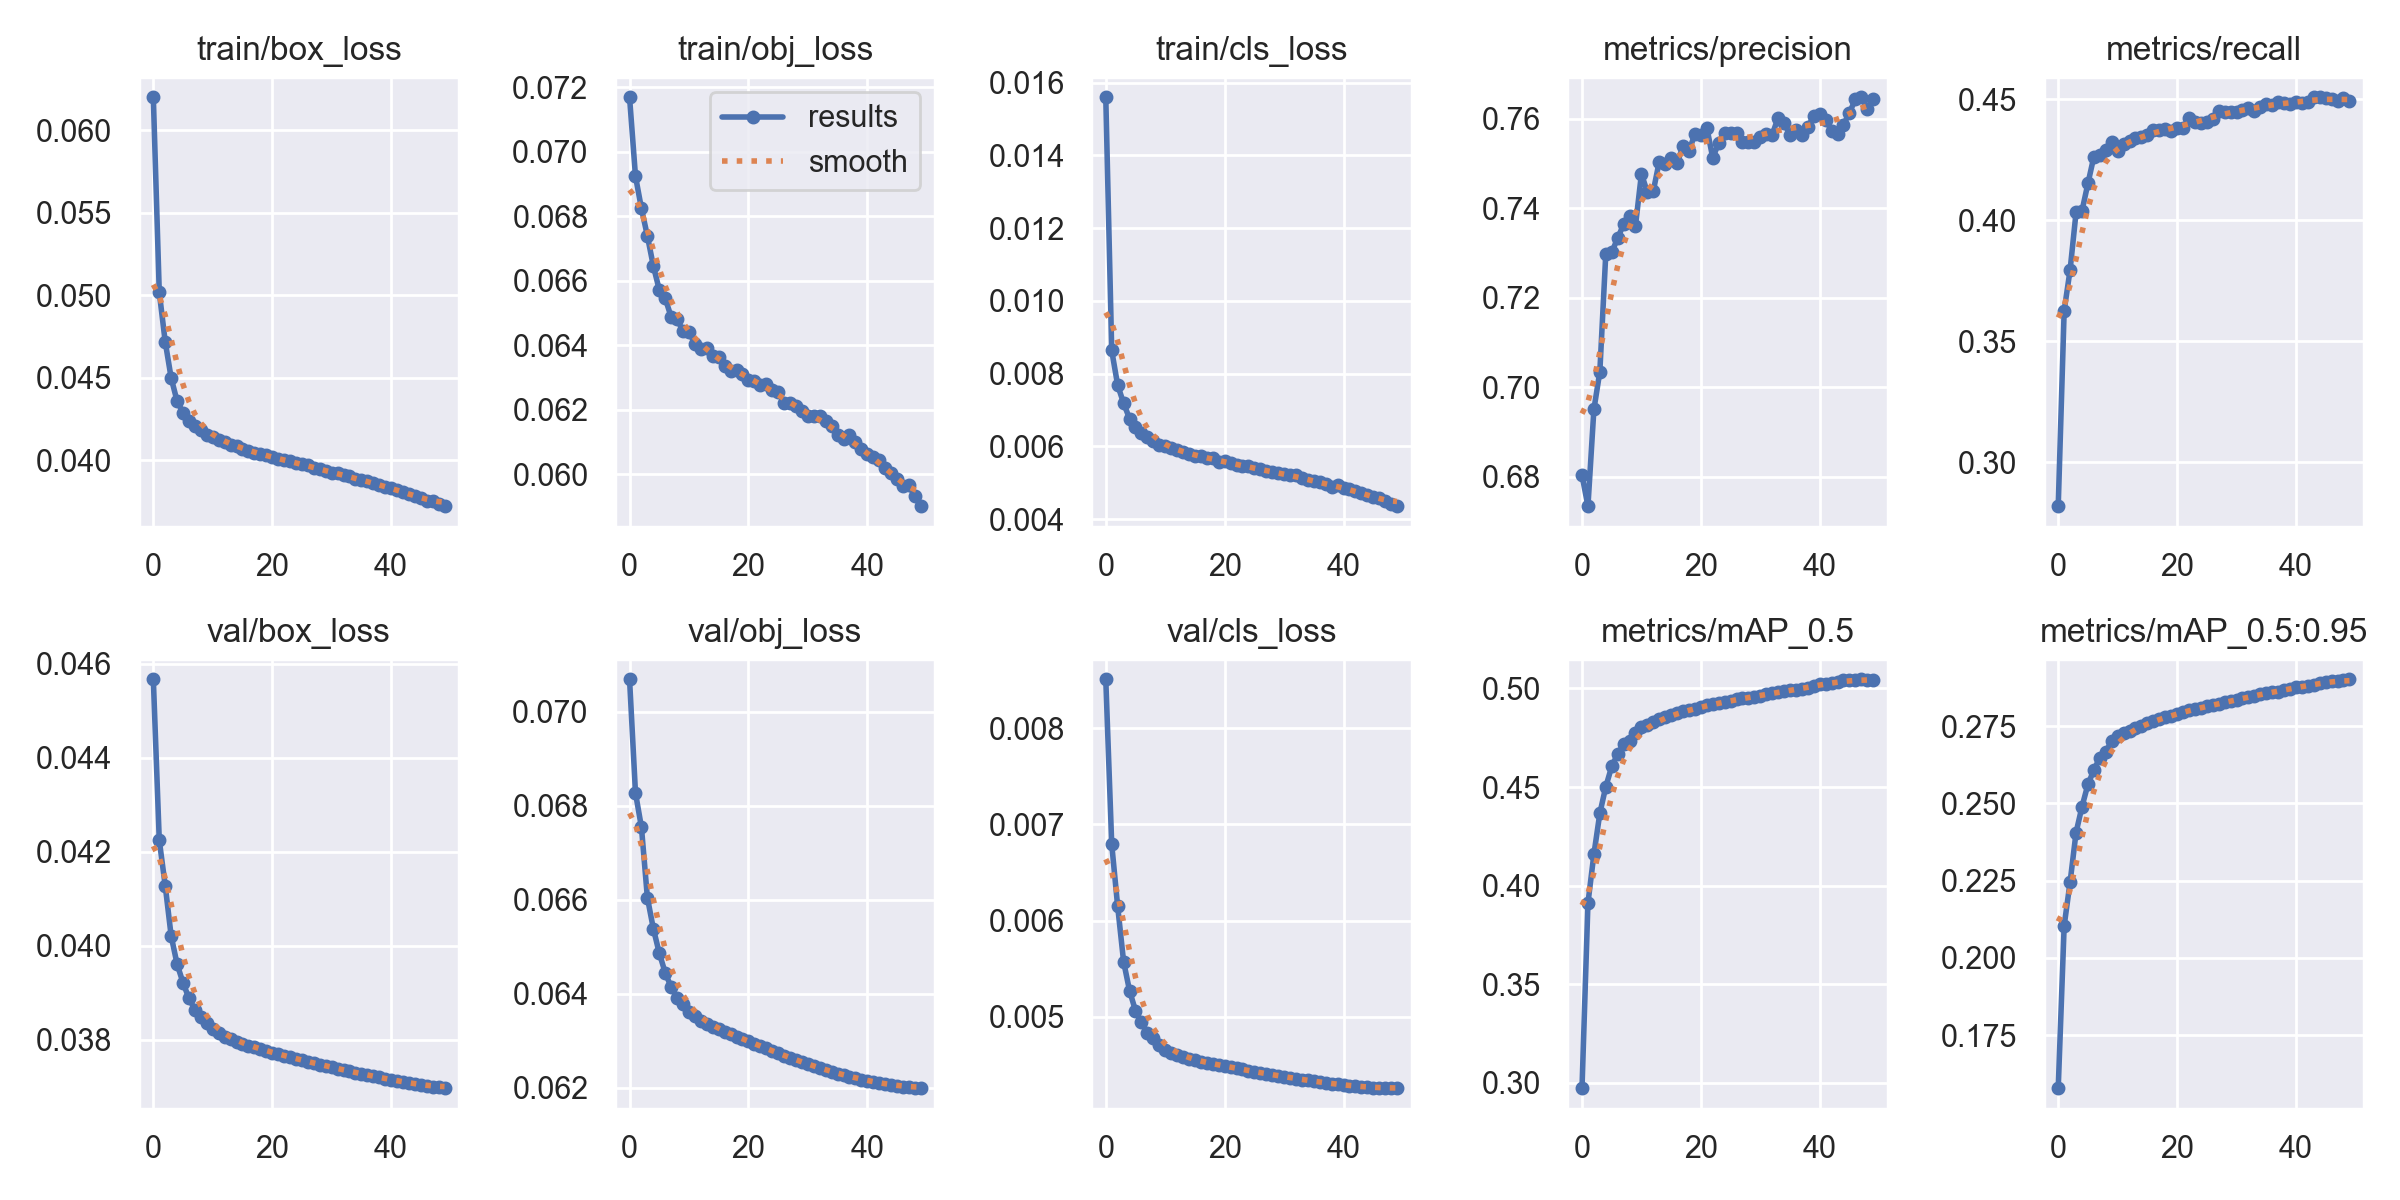

The table this chart was drawn from, first rows:
epoch, train/box_loss, train/obj_loss, train/cls_loss, metrics/precision, metrics/recall, metrics/mAP_0.5, metrics/mAP_0.5:0.95, val/box_loss, val/obj_loss, val/cls_loss, x/lr0, x/lr1, x/lr2
0, 0.06199, 0.07168, 0.0156, 0.6803, 0.2819, 0.2973, 0.1578, 0.04567, 0.07068, 0.008507, 0.07001, 0.003333, 0.003333
1, 0.05018, 0.06923, 0.008636, 0.6734, 0.3626, 0.3911, 0.2104, 0.04225, 0.06827, 0.006793, 0.03988, 0.006534, 0.006534
2, 0.04717, 0.06824, 0.007683, 0.695, 0.3795, 0.4158, 0.2245, 0.04128, 0.06754, 0.006148, 0.009611, 0.009603, 0.009603
3, 0.04498, 0.06739, 0.007186, 0.7034, 0.4032, 0.4366, 0.2405, 0.04021, 0.06605, 0.005573, 0.009406, 0.009406, 0.009406
4, 0.04357, 0.06646, 0.006763, 0.7297, 0.4039, 0.4501, 0.2489, 0.03961, 0.06539, 0.005271, 0.009406, 0.009406, 0.009406
5, 0.04288, 0.06572, 0.006534, 0.7301, 0.4152, 0.4604, 0.2561, 0.03921, 0.06487, 0.005063, 0.009208, 0.009208, 0.009208
6, 0.04237, 0.06546, 0.006362, 0.7333, 0.4263, 0.4667, 0.2607, 0.03888, 0.06445, 0.004942, 0.00901, 0.00901, 0.00901
7, 0.04204, 0.06487, 0.006257, 0.7364, 0.4268, 0.4717, 0.2647, 0.03864, 0.06414, 0.004834, 0.008812, 0.008812, 0.008812
8, 0.0418, 0.0648, 0.006143, 0.7383, 0.4291, 0.4733, 0.2667, 0.03848, 0.06392, 0.004777, 0.008614, 0.008614, 0.008614
9, 0.04152, 0.06444, 0.00604, 0.7361, 0.4324, 0.4773, 0.2701, 0.03835, 0.06378, 0.004706, 0.008416, 0.008416, 0.008416
10, 0.04139, 0.0644, 0.006001, 0.7477, 0.4286, 0.4805, 0.2718, 0.03823, 0.06362, 0.004652, 0.008218, 0.008218, 0.008218
11, 0.04124, 0.06405, 0.005949, 0.7436, 0.4313, 0.4814, 0.2727, 0.03814, 0.06352, 0.004622, 0.00802, 0.00802, 0.00802
12, 0.04112, 0.06387, 0.005899, 0.7439, 0.4325, 0.483, 0.2735, 0.03807, 0.06343, 0.004601, 0.007822, 0.007822, 0.007822
13, 0.04092, 0.06392, 0.005833, 0.7504, 0.4339, 0.4846, 0.2743, 0.03801, 0.06335, 0.004582, 0.007624, 0.007624, 0.007624
14, 0.04084, 0.06367, 0.005778, 0.7498, 0.4342, 0.4854, 0.2751, 0.03796, 0.0633, 0.004565, 0.007426, 0.007426, 0.007426
15, 0.04069, 0.06365, 0.005722, 0.7511, 0.4352, 0.4865, 0.2758, 0.03791, 0.06325, 0.004547, 0.007228, 0.007228, 0.007228
16, 0.04057, 0.06335, 0.00574, 0.75, 0.4372, 0.4874, 0.2767, 0.03787, 0.0632, 0.004532, 0.00703, 0.00703, 0.00703
17, 0.04044, 0.06321, 0.005671, 0.754, 0.4374, 0.4885, 0.2774, 0.03783, 0.06315, 0.004521, 0.006832, 0.006832, 0.006832
18, 0.04034, 0.06322, 0.005684, 0.7529, 0.4377, 0.4891, 0.2778, 0.0378, 0.06309, 0.004509, 0.006634, 0.006634, 0.006634
19, 0.04028, 0.06312, 0.005571, 0.7566, 0.437, 0.4897, 0.2783, 0.03776, 0.06304, 0.0045, 0.006436, 0.006436, 0.006436
20, 0.04017, 0.06291, 0.005592, 0.7564, 0.4379, 0.4907, 0.2788, 0.03773, 0.06299, 0.00449, 0.006238, 0.006238, 0.006238
21, 0.04006, 0.06289, 0.005545, 0.758, 0.4381, 0.4915, 0.2796, 0.03769, 0.06294, 0.004478, 0.00604, 0.00604, 0.00604
22, 0.04004, 0.06278, 0.005485, 0.7513, 0.4421, 0.492, 0.2802, 0.03766, 0.06289, 0.004465, 0.005842, 0.005842, 0.005842
23, 0.03992, 0.06281, 0.005453, 0.7546, 0.4404, 0.4924, 0.2807, 0.03763, 0.06284, 0.004453, 0.005644, 0.005644, 0.005644
24, 0.03984, 0.0626, 0.005447, 0.7569, 0.4403, 0.493, 0.2808, 0.03759, 0.06279, 0.004441, 0.005446, 0.005446, 0.005446
25, 0.03975, 0.06256, 0.005405, 0.7568, 0.4405, 0.4938, 0.2813, 0.03756, 0.06274, 0.004429, 0.005248, 0.005248, 0.005248
26, 0.03969, 0.06221, 0.00538, 0.7568, 0.4419, 0.4946, 0.2819, 0.03753, 0.06268, 0.004418, 0.00505, 0.00505, 0.00505
27, 0.03954, 0.06222, 0.005317, 0.7548, 0.4451, 0.4951, 0.2821, 0.0375, 0.06264, 0.004407, 0.004852, 0.004852, 0.004852
28, 0.03945, 0.0621, 0.005283, 0.7549, 0.4447, 0.4953, 0.2827, 0.03747, 0.06259, 0.004397, 0.004654, 0.004654, 0.004654
29, 0.03933, 0.06196, 0.005257, 0.7549, 0.4449, 0.4955, 0.2829, 0.03744, 0.06255, 0.004388, 0.004456, 0.004456, 0.004456
30, 0.03924, 0.06182, 0.005253, 0.7559, 0.4448, 0.4964, 0.2833, 0.03741, 0.0625, 0.004379, 0.004258, 0.004258, 0.004258
31, 0.03921, 0.06181, 0.005204, 0.7566, 0.4454, 0.4972, 0.284, 0.03738, 0.06246, 0.004368, 0.00406, 0.00406, 0.00406
32, 0.03909, 0.0618, 0.00521, 0.7564, 0.4462, 0.4975, 0.2844, 0.03735, 0.06242, 0.004358, 0.003862, 0.003862, 0.003862
33, 0.03901, 0.06166, 0.00512, 0.7603, 0.445, 0.4981, 0.2848, 0.03733, 0.06238, 0.004348, 0.003664, 0.003664, 0.003664
34, 0.03887, 0.0615, 0.005072, 0.759, 0.4467, 0.4986, 0.2853, 0.0373, 0.06234, 0.004339, 0.003466, 0.003466, 0.003466
35, 0.03878, 0.06122, 0.005045, 0.7564, 0.4481, 0.499, 0.2857, 0.03727, 0.06231, 0.00433, 0.003268, 0.003268, 0.003268
36, 0.03872, 0.0611, 0.005014, 0.7575, 0.4477, 0.4991, 0.2859, 0.03725, 0.06227, 0.004321, 0.00307, 0.00307, 0.00307
37, 0.03861, 0.06122, 0.004966, 0.7564, 0.449, 0.4997, 0.2861, 0.03722, 0.06224, 0.004313, 0.002872, 0.002872, 0.002872
38, 0.03852, 0.06099, 0.004885, 0.7581, 0.4485, 0.5005, 0.2867, 0.03719, 0.06221, 0.004305, 0.002674, 0.002674, 0.002674
39, 0.03837, 0.06077, 0.004926, 0.7607, 0.4478, 0.5015, 0.2871, 0.03717, 0.06218, 0.004298, 0.002476, 0.002476, 0.002476
40, 0.03833, 0.06063, 0.004858, 0.7611, 0.4486, 0.5022, 0.2875, 0.03715, 0.06215, 0.004291, 0.002278, 0.002278, 0.002278
41, 0.0382, 0.06053, 0.004831, 0.7598, 0.4483, 0.5023, 0.2877, 0.03712, 0.06213, 0.004285, 0.00208, 0.00208, 0.00208
42, 0.03805, 0.06044, 0.004782, 0.7573, 0.449, 0.5026, 0.288, 0.0371, 0.0621, 0.004278, 0.001882, 0.001882, 0.001882
43, 0.03798, 0.0602, 0.004717, 0.7565, 0.4507, 0.5034, 0.2883, 0.03708, 0.06208, 0.004272, 0.001684, 0.001684, 0.001684
44, 0.03785, 0.06004, 0.004667, 0.7587, 0.4507, 0.5045, 0.289, 0.03706, 0.06206, 0.004268, 0.001486, 0.001486, 0.001486
45, 0.03769, 0.05985, 0.004596, 0.7614, 0.4506, 0.5041, 0.2893, 0.03704, 0.06205, 0.004264, 0.001288, 0.001288, 0.001288
46, 0.03755, 0.05963, 0.004574, 0.7643, 0.4502, 0.5045, 0.2895, 0.03702, 0.06203, 0.004261, 0.00109, 0.00109, 0.00109
47, 0.03749, 0.05966, 0.0045, 0.7648, 0.4494, 0.5047, 0.2896, 0.037, 0.06202, 0.004259, 0.000892, 0.000892, 0.000892
48, 0.03734, 0.05931, 0.004423, 0.7623, 0.4503, 0.5041, 0.2898, 0.03698, 0.062, 0.004259, 0.000694, 0.000694, 0.000694
49, 0.03721, 0.05901, 0.004355, 0.7645, 0.4491, 0.5044, 0.2901, 0.03697, 0.062, 0.004259, 0.000496, 0.000496, 0.000496
